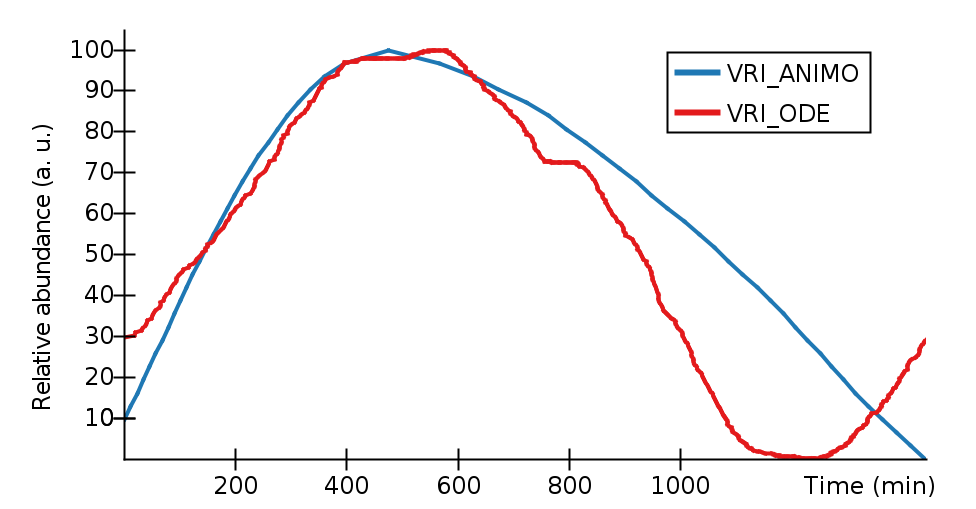

The data file committed next to this chart (first rows):
Time (min), VRI_ANIMO, VRI_ODE, 
0, 9.677, 29.76, 
12.06, 12.9, , 
18.73, , 30.31, 
20.44, , 30.86, 
23.38, 16.13, , 
31.14, , 31.41, 
34.1, , 31.97, 
34.94, 19.35, , 
38.37, , 32.57, 
40.48, , 33.16, 
43.04, , 33.76, 
45.82, 22.58, , 
48.62, , 34.37, 
51.13, , 35.01, 
53.69, , 35.67, 
56.71, , 36.33, 
56.92, 25.81, , 
63.94, , 36.99, 
64.79, , 37.6, 
65.65, , 38.22, 
68.4, 29.03, , 
71.62, , 38.85, 
72.88, , 39.47, 
75.89, , 40.1, 
79.2, 32.26, , 
81.87, , 40.73, 
83.98, , 41.36, 
86.09, , 41.99, 
89.1, , 42.55, 
90, 35.48, , 
92.07, , 43.11, 
93.77, , 43.67, 
95.08, , 44.23, 
98.04, , 44.75, 
100.9, 38.71, , 
102.3, , 45.27, 
105.3, , 45.8, 
107.4, , 46.32, 
112.2, 41.94, , 
115.1, , 46.83, 
118.1, , 47.34, 
123.8, 45.16, , 
124.9, , 47.84, 
127.9, , 48.35, 
129.6, , 48.86, 
133, , 49.36, 
135.6, 48.39, , 
138.1, , 49.87, 
140.7, , 50.37, 
146.2, , 50.88, 
147.1, , 51.39, 
147.6, 51.61, , 
149.2, , 51.89, 
150, , 52.4, 
157.7, , 52.91, 
159.9, 54.84, , 
160.3, , 53.42, 
162.8, , 53.93, 
164.1, , 54.45, 
165.8, , 54.96, 
... 598 more rows
